Run: headless pygame with SDL's dummy video driver; simulated clock (each Clock.tick advances the game by its frame time, no real sleeping); random seed 0; keys injected as events and as key.get_pressed() state; no mouse input.
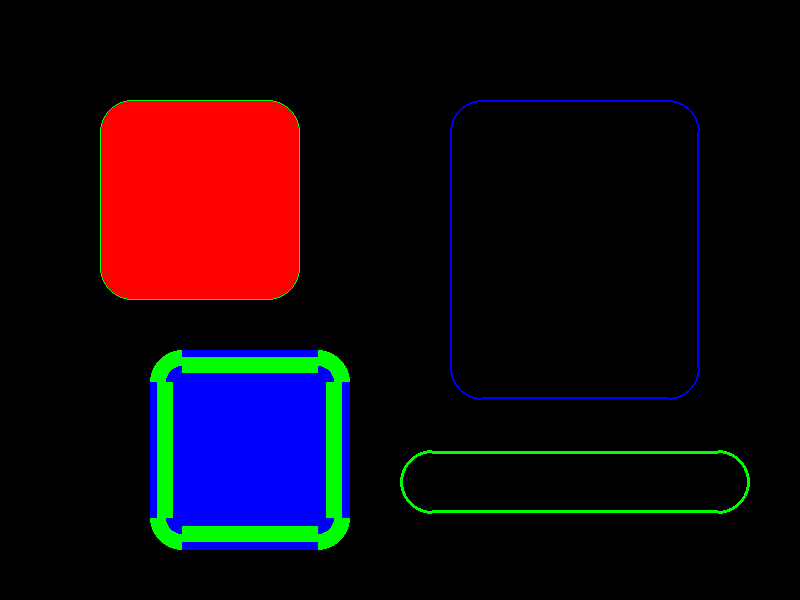
Frame 1 of 4 · flips 1–60 · no input
Frame 2 of 4 · flips 61–180 · tapped SPACE, RETURN · held RIGHT (→), D · screen unchanged from frame 1, image omitted
Frame 3 of 4 · flips 181–300 · held DOWN (↓), S · screen unchanged from frame 2, image omitted
Frame 4 of 4 · flips 301–420 · held LEFT (←), A, UP (↑), W · screen unchanged from frame 3, image omitted

The pygame program that drew these frames:


import pygame
from pygame.locals import *
import sys, os
if sys.platform == 'win32' or sys.platform == 'win64':
    os.environ['SDL_VIDEO_CENTERED'] = '1'
pygame.init()

Screen = (800,600)

icon = pygame.Surface((1,1)); icon.set_alpha(0); pygame.display.set_icon(icon)
pygame.display.set_caption("Rounded Rectangle Demo - Ian Mallett - 2008")
surface = pygame.display.set_mode(Screen)

def GetInput():
    key = pygame.key.get_pressed()
    for event in pygame.event.get():
        if event.type == QUIT or key[K_ESCAPE]:
            pygame.quit(); sys.exit()

def DrawRoundRect(surface, color, rect, width, xr, yr):
    clip = surface.get_clip()
    
    # left and right
    surface.set_clip(clip.clip(rect.inflate(0, -yr*2)))
    pygame.draw.rect(surface, color, rect.inflate(1-width,0), width)

    # top and bottom
    surface.set_clip(clip.clip(rect.inflate(-xr*2, 0)))
    pygame.draw.rect(surface, color, rect.inflate(0,1-width), width)

    # top left corner
    surface.set_clip(clip.clip(rect.left, rect.top, xr, yr))
    pygame.draw.ellipse(surface, color, pygame.Rect(rect.left, rect.top, 2*xr, 2*yr), width)

    # top right corner
    surface.set_clip(clip.clip(rect.right-xr, rect.top, xr, yr))
    pygame.draw.ellipse(surface, color, pygame.Rect(rect.right-2*xr, rect.top, 2*xr, 2*yr), width)

    # bottom left
    surface.set_clip(clip.clip(rect.left, rect.bottom-yr, xr, yr))
    pygame.draw.ellipse(surface, color, pygame.Rect(rect.left, rect.bottom-2*yr, 2*xr, 2*yr), width)

    # bottom right
    surface.set_clip(clip.clip(rect.right-xr, rect.bottom-yr, xr, yr))
    pygame.draw.ellipse(surface, color, pygame.Rect(rect.right-2*xr, rect.bottom-2*yr, 2*xr, 2*yr), width)

    surface.set_clip(clip)

def main():
    while True:
        GetInput()
        surface.fill((0,0,0))
        DrawRoundRect(surface, (255,0,0), pygame.Rect(100, 100, 200, 200), 0, 32, 32)
        DrawRoundRect(surface, (0,255,0), pygame.Rect(100, 100, 200, 200), 1, 32, 32)

        DrawRoundRect(surface, (0,0,255), pygame.Rect(450,100,250,300), 2, 32, 32)

        DrawRoundRect(surface, (0,0,255), pygame.Rect(150,350,200,200), 0, 32, 32)
        DrawRoundRect(surface, (0,255,0), pygame.Rect(150,350,200,200), 16, 32, 32)

        DrawRoundRect(surface, (0,255,0), pygame.Rect(400,450,350,64), 3, 32, 32)
        pygame.display.flip()

if __name__ == '__main__': main()
